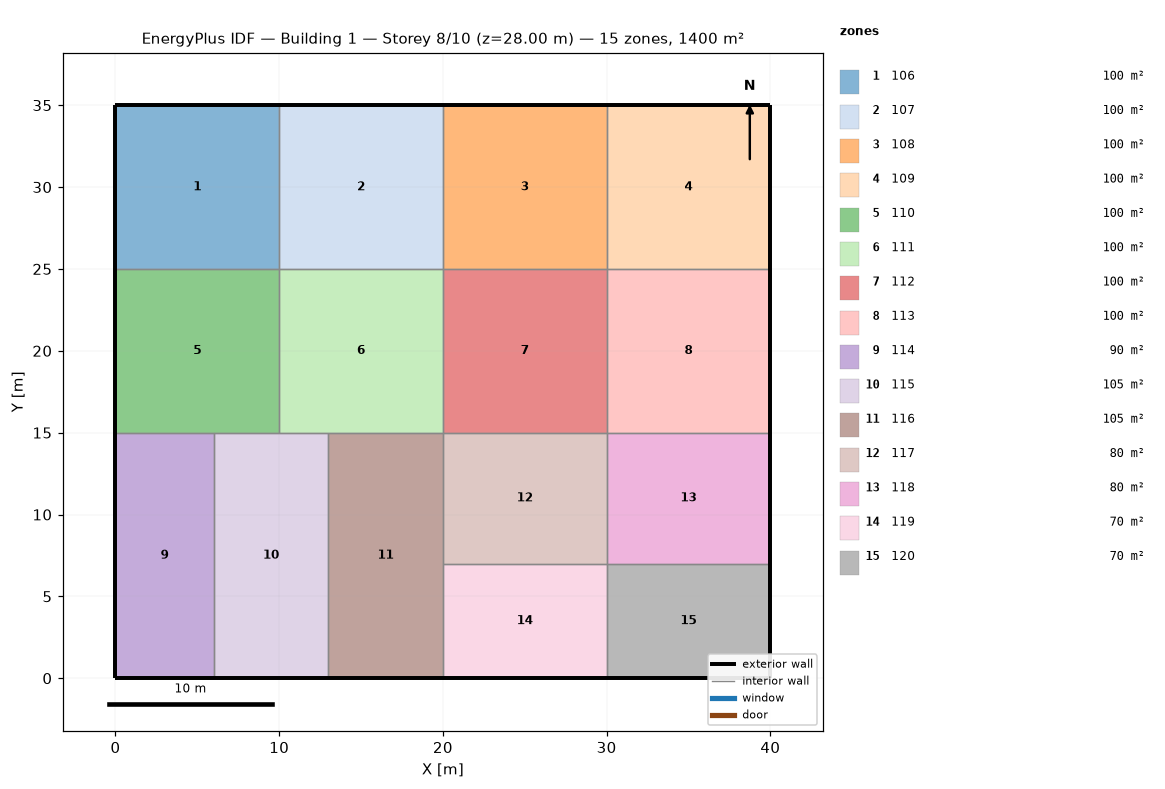
=== STOREY PLAN SPEC (per zone: floor XY polygon, exterior-wall plan segments, windows/doors) ===
zone 1: 106  (100.0 m²)
  floor: (10.00, 35.00) (10.00, 25.00) (0.00, 25.00) (0.00, 35.00)
  exterior wall: (0.00, 25.00) – (0.00, 35.00)  [10.0 m]
  exterior wall: (0.00, 35.00) – (10.00, 35.00)  [10.0 m]
  interior walls: 2
zone 2: 107  (100.0 m²)
  floor: (20.00, 35.00) (20.00, 25.00) (10.00, 25.00) (10.00, 35.00)
  exterior wall: (10.00, 35.00) – (20.00, 35.00)  [10.0 m]
  interior walls: 3
zone 3: 108  (100.0 m²)
  floor: (30.00, 35.00) (30.00, 25.00) (20.00, 25.00) (20.00, 35.00)
  exterior wall: (20.00, 35.00) – (30.00, 35.00)  [10.0 m]
  interior walls: 3
zone 4: 109  (100.0 m²)
  floor: (40.00, 35.00) (40.00, 25.00) (30.00, 25.00) (30.00, 35.00)
  exterior wall: (40.00, 35.00) – (40.00, 25.00)  [10.0 m]
  exterior wall: (30.00, 35.00) – (40.00, 35.00)  [10.0 m]
  interior walls: 2
zone 5: 110  (100.0 m²)
  floor: (10.00, 25.00) (10.00, 15.00) (6.00, 15.00) (0.00, 15.00) (0.00, 25.00)
  exterior wall: (0.00, 15.00) – (0.00, 25.00)  [10.0 m]
  interior walls: 4
zone 6: 111  (100.0 m²)
  floor: (20.00, 25.00) (20.00, 15.00) (13.00, 15.00) (10.00, 15.00) (10.00, 25.00)
  interior walls: 5
zone 7: 112  (100.0 m²)
  floor: (30.00, 25.00) (30.00, 15.00) (20.00, 15.00) (20.00, 25.00)
  interior walls: 4
zone 8: 113  (100.0 m²)
  floor: (40.00, 25.00) (40.00, 15.00) (30.00, 15.00) (30.00, 25.00)
  exterior wall: (40.00, 25.00) – (40.00, 15.00)  [10.0 m]
  interior walls: 3
zone 9: 114  (90.0 m²)
  floor: (6.00, 15.00) (6.00, 0.00) (0.00, 0.00) (0.00, 15.00)
  exterior wall: (6.00, 0.00) – (0.00, 0.00)  [6.0 m]
  exterior wall: (0.00, 0.00) – (0.00, 15.00)  [15.0 m]
  interior walls: 2
zone 10: 115  (105.0 m²)
  floor: (13.00, 15.00) (13.00, 0.00) (6.00, 0.00) (6.00, 15.00) (10.00, 15.00)
  exterior wall: (13.00, 0.00) – (6.00, 0.00)  [7.0 m]
  interior walls: 4
zone 11: 116  (105.0 m²)
  floor: (20.00, 15.00) (20.00, 7.00) (20.00, 0.00) (13.00, 0.00) (13.00, 15.00)
  exterior wall: (20.00, 0.00) – (13.00, 0.00)  [7.0 m]
  interior walls: 4
zone 12: 117  (80.0 m²)
  floor: (30.00, 15.00) (30.00, 7.00) (20.00, 7.00) (20.00, 15.00)
  interior walls: 4
zone 13: 118  (80.0 m²)
  floor: (40.00, 15.00) (40.00, 7.00) (30.00, 7.00) (30.00, 15.00)
  exterior wall: (40.00, 15.00) – (40.00, 7.00)  [8.0 m]
  interior walls: 3
zone 14: 119  (70.0 m²)
  floor: (30.00, 7.00) (30.00, 0.00) (20.00, 0.00) (20.00, 7.00)
  exterior wall: (30.00, 0.00) – (20.00, 0.00)  [10.0 m]
  interior walls: 3
zone 15: 120  (70.0 m²)
  floor: (40.00, 7.00) (40.00, 0.00) (30.00, 0.00) (30.00, 7.00)
  exterior wall: (40.00, 7.00) – (40.00, 0.00)  [7.0 m]
  exterior wall: (40.00, 0.00) – (30.00, 0.00)  [10.0 m]
  interior walls: 2

=== DERIVED (storey summary) ===
Building: Building 1
Storey: 8 of 10  (floor level z = 28.00 m)
Storey gross floor area: 1400.0 m²
Zones on this storey: 15
  - 106: floor 100.0 m²; exterior wall 20.0 m (80.0 m²); WWR 0.0%
  - 107: floor 100.0 m²; exterior wall 10.0 m (40.0 m²); WWR 0.0%
  - 108: floor 100.0 m²; exterior wall 10.0 m (40.0 m²); WWR 0.0%
  - 109: floor 100.0 m²; exterior wall 20.0 m (80.0 m²); WWR 0.0%
  - 110: floor 100.0 m²; exterior wall 10.0 m (40.0 m²); WWR 0.0%
  - 111: floor 100.0 m²
  - 112: floor 100.0 m²
  - 113: floor 100.0 m²; exterior wall 10.0 m (40.0 m²); WWR 0.0%
  - 114: floor 90.0 m²; exterior wall 21.0 m (84.0 m²); WWR 0.0%
  - 115: floor 105.0 m²; exterior wall 7.0 m (28.0 m²); WWR 0.0%
  - 116: floor 105.0 m²; exterior wall 7.0 m (28.0 m²); WWR 0.0%
  - 117: floor 80.0 m²
  - 118: floor 80.0 m²; exterior wall 8.0 m (32.0 m²); WWR 0.0%
  - 119: floor 70.0 m²; exterior wall 10.0 m (40.0 m²); WWR 0.0%
  - 120: floor 70.0 m²; exterior wall 17.0 m (68.0 m²); WWR 0.0%
Zone adjacency (shared interzone walls):
  - 106 ↔ 107
  - 106 ↔ 110
  - 107 ↔ 108
  - 107 ↔ 111
  - 108 ↔ 109
  - 108 ↔ 112
  - 109 ↔ 113
  - 110 ↔ 111
  - 110 ↔ 114
  - 110 ↔ 115
  - 111 ↔ 112
  - 111 ↔ 115
  - 111 ↔ 116
  - 112 ↔ 113
  - 112 ↔ 117
  - 113 ↔ 118
  - 114 ↔ 115
  - 115 ↔ 116
  - 116 ↔ 117
  - 116 ↔ 119
  - 117 ↔ 118
  - 117 ↔ 119
  - 118 ↔ 120
  - 119 ↔ 120